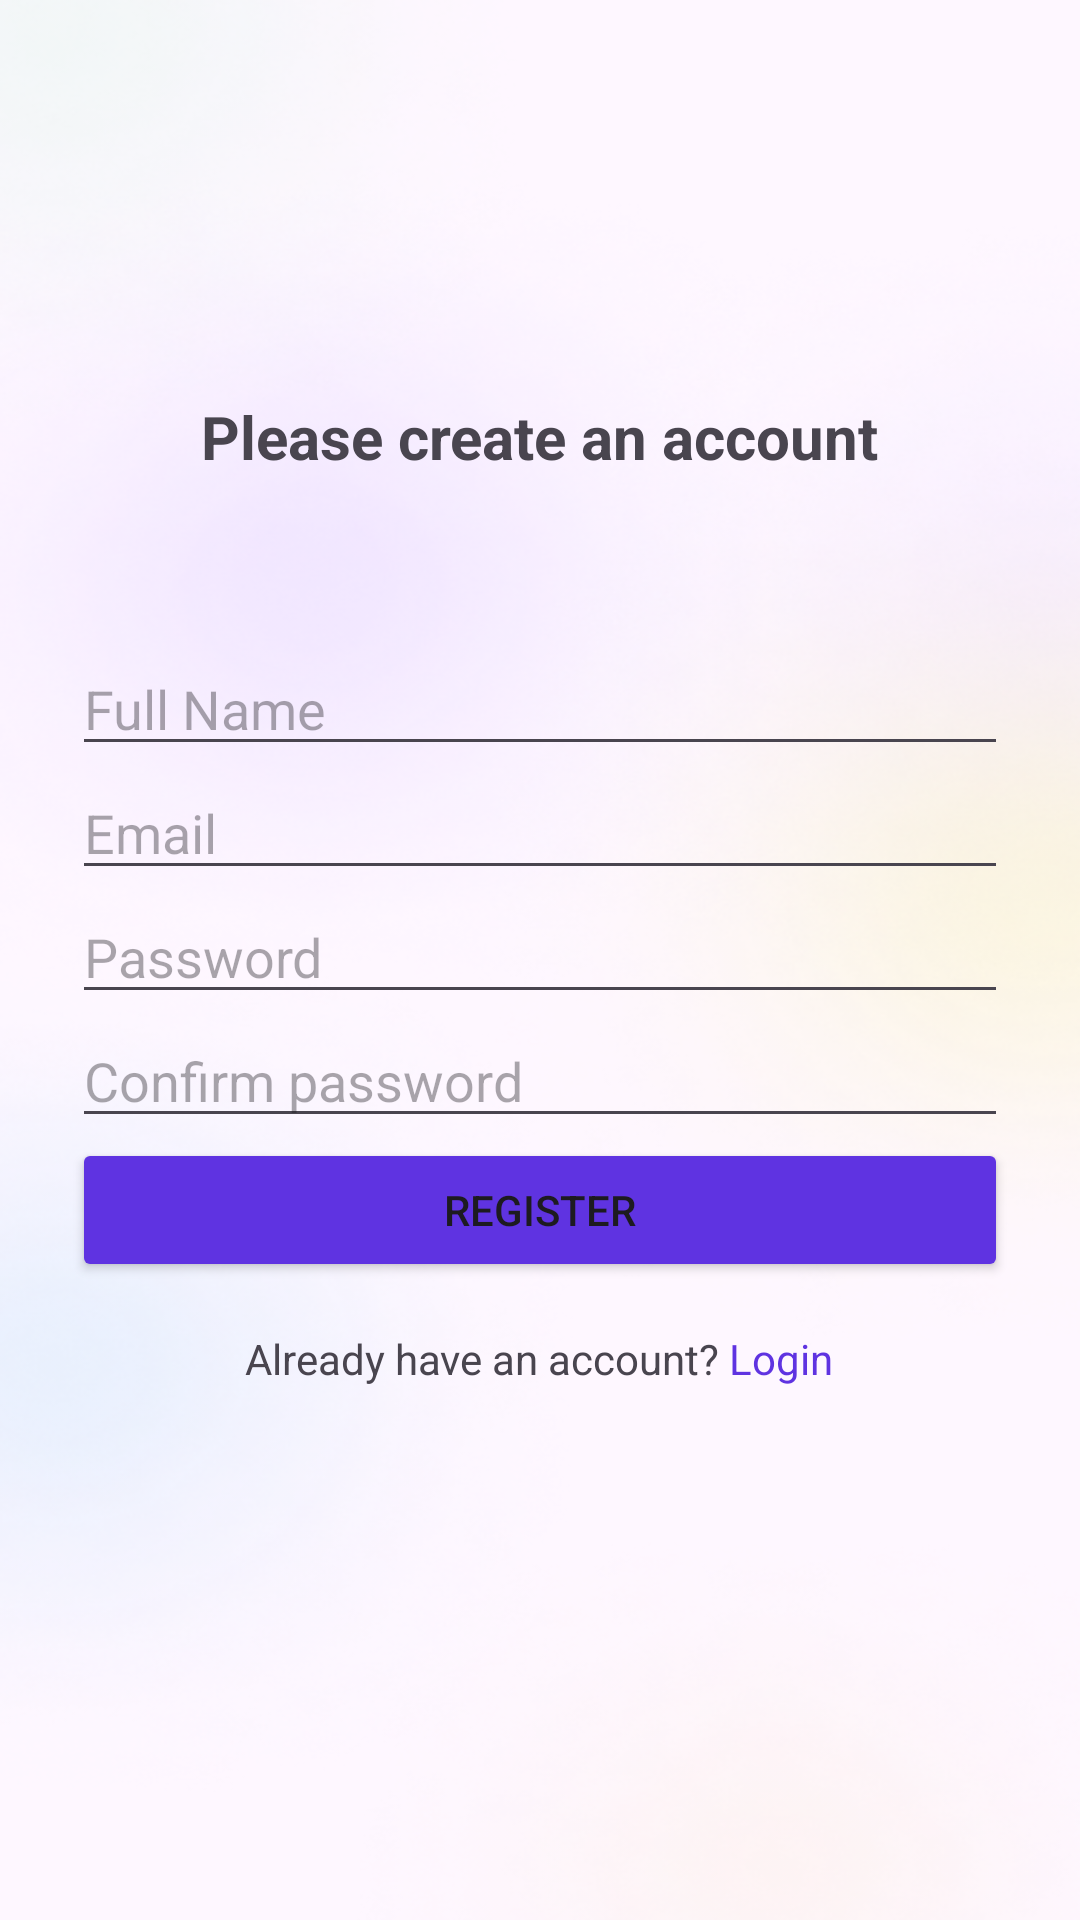

Layout XML and referenced resources for this Android screen:
<!-- AndroidManifest.xml: application theme Theme.ZentBC -->
<!-- res/layout/fragment_register.xml -->
<?xml version="1.0" encoding="utf-8"?>
<androidx.constraintlayout.widget.ConstraintLayout xmlns:android="http://schemas.android.com/apk/res/android"
    xmlns:app="http://schemas.android.com/apk/res-auto"
    xmlns:tools="http://schemas.android.com/tools"
    android:layout_width="match_parent"
    android:layout_height="match_parent"
    tools:context=".fragments.RegisterFragment">

    <ImageView
        android:id="@+id/imageView2"
        android:layout_width="match_parent"
        android:layout_height="match_parent"
        android:scaleType="fitXY"
        app:layout_constraintBottom_toBottomOf="parent"
        app:layout_constraintEnd_toEndOf="parent"
        app:layout_constraintHorizontal_bias="0.0"
        app:layout_constraintStart_toStartOf="parent"
        app:layout_constraintTop_toTopOf="parent"
        app:layout_constraintVertical_bias="1.0"
        app:srcCompat="@drawable/background_img2" />


    <EditText
        android:id="@+id/edit_txt_fullName"
        android:layout_width="0dp"
        android:layout_height="wrap_content"
        android:layout_marginStart="24dp"
        android:layout_marginEnd="24dp"
        android:ems="10"
        android:hint="@string/fullname"
        android:inputType="text"
        app:layout_constraintBottom_toTopOf="@+id/edit_txt_email"
        app:layout_constraintEnd_toEndOf="parent"
        app:layout_constraintHorizontal_bias="0.0"
        app:layout_constraintStart_toStartOf="parent" />

    <EditText
        android:id="@+id/edit_txt_email"
        android:layout_width="0dp"
        android:layout_height="wrap_content"
        android:layout_marginStart="24dp"
        android:layout_marginEnd="24dp"
        android:ems="10"
        android:hint="@string/email"
        android:inputType="text"
        app:layout_constraintBottom_toTopOf="@+id/edit_txt_password"
        app:layout_constraintEnd_toEndOf="parent"
        app:layout_constraintHorizontal_bias="0.0"
        app:layout_constraintStart_toStartOf="parent"
        app:layout_constraintTop_toBottomOf="@+id/textView"
        app:layout_constraintVertical_bias="1.0" />

    <EditText
        android:id="@+id/edit_txt_password"
        android:layout_width="0dp"
        android:layout_height="wrap_content"
        android:layout_marginStart="24dp"
        android:layout_marginEnd="24dp"
        android:ems="10"
        android:hint="@string/password"
        android:inputType="text"
        app:layout_constraintBottom_toTopOf="@+id/edit_txt_c_password"
        app:layout_constraintEnd_toEndOf="parent"
        app:layout_constraintHorizontal_bias="0.0"
        app:layout_constraintStart_toStartOf="parent" />

    <EditText
        android:id="@+id/edit_txt_c_password"
        android:layout_width="0dp"
        android:layout_height="wrap_content"
        android:layout_marginStart="24dp"
        android:layout_marginEnd="24dp"
        android:ems="10"
        android:hint="@string/confirm_password"
        android:inputType="text"
        app:layout_constraintBottom_toTopOf="@+id/btn_register"
        app:layout_constraintEnd_toEndOf="parent"
        app:layout_constraintHorizontal_bias="1.0"
        app:layout_constraintStart_toStartOf="parent" />


    <TextView
        android:id="@+id/textView"
        android:layout_width="wrap_content"
        android:layout_height="wrap_content"
        android:text="Please create an account"
        android:textSize="20sp"
        android:textStyle="bold"
        app:layout_constraintBottom_toTopOf="@+id/edit_txt_password"
        app:layout_constraintEnd_toEndOf="parent"
        app:layout_constraintStart_toStartOf="parent"
        app:layout_constraintTop_toTopOf="parent"
        app:layout_constraintVertical_bias="0.489" />

    <androidx.constraintlayout.widget.Guideline
        android:id="@+id/guideline2"
        android:layout_width="wrap_content"
        android:layout_height="wrap_content"
        android:orientation="horizontal"
        app:layout_constraintGuide_percent="0.68" />

    <Button
        android:id="@+id/btn_register"
        android:layout_width="0dp"
        android:layout_height="wrap_content"
        android:layout_marginStart="24dp"
        android:layout_marginEnd="24dp"
        android:layout_marginBottom="8dp"
        android:backgroundTint="@color/color_primary"
        android:text="@string/register"
        app:cornerRadius="8dp"
        app:layout_constraintBottom_toTopOf="@+id/guideline2"
        app:layout_constraintEnd_toEndOf="parent"
        app:layout_constraintStart_toStartOf="parent" />

    <TextView
        android:id="@+id/to_login"
        android:layout_width="wrap_content"
        android:layout_height="wrap_content"
        android:layout_marginTop="8dp"
        android:text="@string/already_have_account"
        app:layout_constraintEnd_toEndOf="parent"
        app:layout_constraintHorizontal_bias="0.498"
        app:layout_constraintStart_toStartOf="parent"
        app:layout_constraintTop_toTopOf="@+id/guideline2" />


</androidx.constraintlayout.widget.ConstraintLayout>
<!-- resources referenced by this layout -->
<resources>
  <color name="color_primary">#5F33E1</color>
  <!-- drawable background_img2: png bitmap (drawable, 224102 bytes) -->
  <string name="already_have_account">Already have an account? <font color="#5F33E1">Login</font></string>
  <string name="confirm_password">Confirm password</string>
  <string name="email">Email</string>
  <string name="fullname">Full Name</string>
  <string name="password">Password</string>
  <string name="register">Register</string>
  <style name="Theme.ZentBC" parent="Base.Theme.ZentBC" />
  <style name="Base.Theme.ZentBC" parent="Theme.Material3.DayNight.NoActionBar">
          
          
      </style>
</resources>
